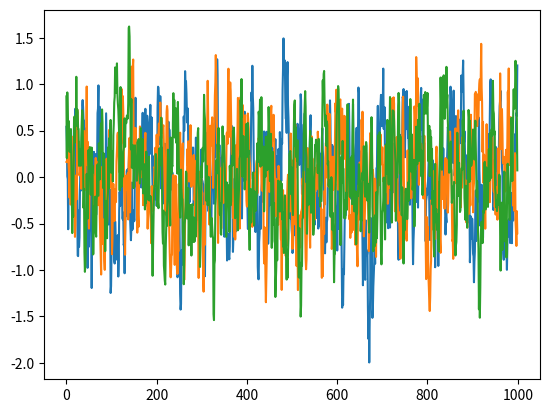

The matplotlib source for this figure:
# --------------------------------------
# Reference: https://github.com/rllab/rllab/blob/master/rllab/exploration_strategies/ou_strategy.py
# --------------------------------------

import numpy as np
import numpy.random as nr

class OUNoise:
    """ docstring for OUNoise """
    def __init__(self,action_dimension,mu=0, theta=0.2, sigma=0.3):
        self.action_dimension = action_dimension
        self.mu = mu
        self.theta = theta
        self.sigma = sigma
        self.state = np.ones(self.action_dimension) * self.mu
        self.reset()

    def reset(self):
        self.state = np.ones(self.action_dimension) * self.mu

    def noise(self):
        x = self.state
        dx = self.theta * (self.mu - x) + self.sigma * nr.randn(len(x))
        self.state = x + dx
        return self.state

if __name__ == '__main__':
    ou = OUNoise(3)
    states = []
    for i in range(1000):
        states.append(ou.noise())
    import matplotlib.pyplot as plt

    plt.plot(states)
    plt.show()
